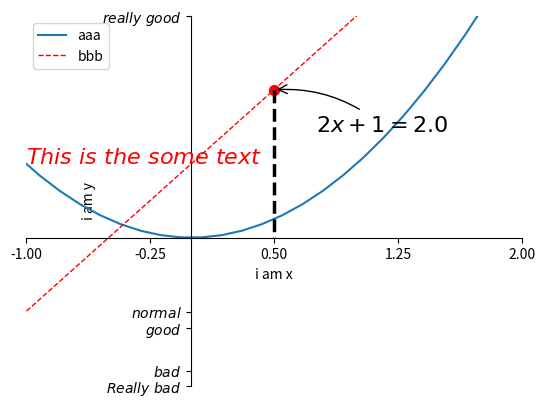

Recreate this plot in Python.
import matplotlib.pyplot as plt  # 导入matplotlib
import numpy as np

plt.figure()  # 创建图形显示的窗口

# 定义函数点数
x = np.linspace(-3, 3, 50)  # 定义x：范围是(-3,3);个数是50.
y1 = 2*x + 1
y2 = x ** 2
# 在figure上绘制图像
l1, = plt.plot(x, y2, label='up')
# 在figure上绘制图像，并定义这条直线颜色为红色，线宽为1.0，线的样式为虚线
l2, = plt.plot(x, y1, label='down', color='red', linewidth=1.0, linestyle='--')

# 坐标的取值范围
plt.xlim((-1, 2),)
plt.ylim((-2, 3))

# 坐标的标签
plt.xlabel('i am x')
plt.ylabel('i am y')

# 设置坐标分辨率
new_ticks = np.linspace(-1, 2, 5)
print(new_ticks)
plt.xticks(new_ticks)
# 设置坐标轴上要显示的点和对应的文字
plt.yticks([-2, -1.8, -1, -1.22, 3], [r'$Really\ bad$', r'$bad$', r'$normal$', r'$good$', r'$really\ good$'])

# 获得现在的坐标轴，并把右边和上边的边去掉
ax = plt.gca()
ax.spines['right'].set_color('none')
ax.spines['top'].set_color('none')

# 设置坐标轴起点位置 所有位置：top，bottom，both，default，none
# 第一句是把刻度数字或名称设置在x坐标轴线的底部
# 第二句是把x坐标轴线设置到y轴的0刻度上
ax.xaxis.set_ticks_position('bottom')
ax.spines['bottom'].set_position(('data', 0))
# 第一句是把刻度数字或名称设置在x坐标轴线的左边
# 第二句是把x坐标轴线设置到x轴的0刻度上
ax.yaxis.set_ticks_position('left')
ax.spines['left'].set_position(('data', 0))

# 打印图例
# 直接打印，请读者自己尝试
# plt.legend()
# 带参数的，handles传入线段，labels传入图例信息，loc:把图例显示在最好的位置
plt.legend(handles=[l1, l2], labels=['aaa', 'bbb'], loc='best')

# 显示某一个点
x0 = 0.5
y0 = 2*x0+1
# 这个函数就是专门描述散点图的
# 其中s代表点的大小，r代表红色（b代表蓝色）
plt.scatter(x0, y0, s=50, color='r')
# 第一个参数和第二个参数分别是x和y的取值范围，能够生成一条线，‘k--’代表的是黑色的虚线，lw代表线宽
plt.plot([x0, x0], [y0, 0], 'k--', lw=2.5)

# 添加注释 有两种方法
# method 1
# $$代表的是一种字体，xy=(x0,y0)即需要注释的坐标，xycoords基于数据的值来选注释位置
# xytext在原本数据的基础上x0+30，y0-30，得到注释位置，fontsize设置字体大小，arrowprops是箭头的设置
plt.annotate(r'$2x+1=%s$' % y0, xy=(x0, y0), xycoords='data', xytext=(+30, -30),
             textcoords='offset points', fontsize=16,
             arrowprops=dict(arrowstyle='->', connectionstyle="arc3,rad=.2"))

# method 2
# 第一个参数和第二个参数代表显示的x和y轴的位置，然后是文本、字体设置
plt.text(-1, 1, r'$This\ is\ the\ some\ text$', fontdict={'size': 16, 'color': 'r'})

# 显示窗口
plt.show()